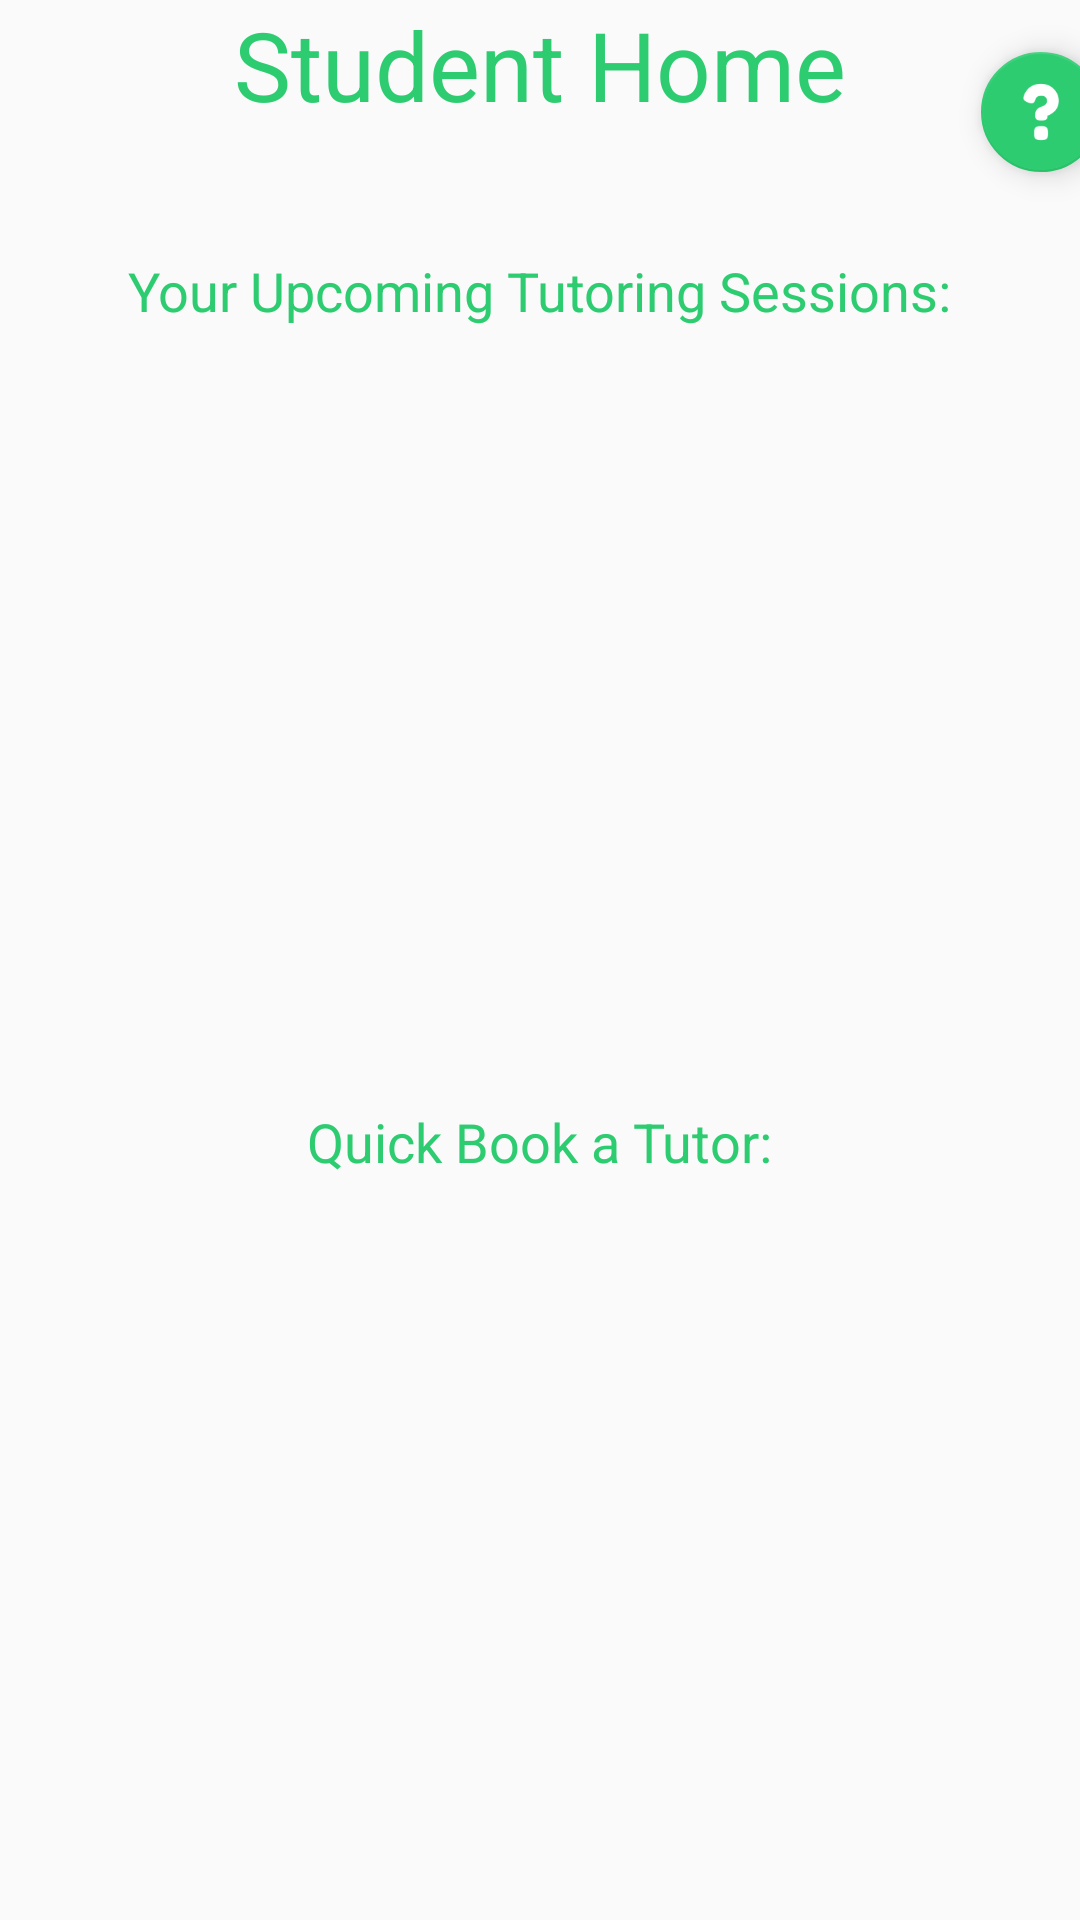

Layout XML and referenced resources for this Android screen:
<!-- AndroidManifest.xml: application theme AppTheme -->
<!-- res/layout/student_home.xml -->
<?xml version="1.0" encoding="utf-8"?>
<LinearLayout xmlns:android="http://schemas.android.com/apk/res/android"
    xmlns:app="http://schemas.android.com/apk/res-auto"
    android:orientation="vertical"
              android:layout_width="match_parent"
              android:layout_height="match_parent"
    android:gravity="center"
    android:id="@+id/student_home">


    <RelativeLayout
        android:layout_width="410dp"
        android:layout_height="60dp"
        android:layout_weight="0.06">

        <TextView
            android:id="@+id/homeTitleLabel"
            android:layout_width="wrap_content"
            android:layout_height="wrap_content"
            android:layout_alignParentTop="true"
            android:layout_centerHorizontal="true"
            android:text="Student Home"
            android:textColor="@color/colorPrimary"
            android:textSize="32dp" />

        <android.support.design.widget.FloatingActionButton
            android:id="@+id/helpButtonStudent"
            android:layout_width="wrap_content"
            android:layout_height="wrap_content"
            android:layout_marginEnd="18dp"
            android:clickable="true"
            app:fabSize="mini"
            app:srcCompat="@drawable/help"
            android:layout_centerVertical="true"
            android:layout_alignParentEnd="true" />
    </RelativeLayout>

    <TextView
        android:id="@+id/upcomingSessionsLabel"
        android:layout_width="wrap_content"
        android:layout_height="wrap_content"
        android:layout_below="@+id/homeTitleLabel"
        android:layout_marginTop="10dp"
        android:text="Your Upcoming Tutoring Sessions:"
        android:textAppearance="?android:attr/textAppearanceMedium"
        android:textColor="@color/colorPrimary" />

    <ListView
        android:id="@+id/upcomingSessionsListView"
        android:layout_width="fill_parent"
        android:layout_height="0px"
        android:layout_weight="1"
        android:layout_alignParentStart="true"
        android:layout_below="@+id/upcomingSessionsLabel" />

    <TextView
        android:id="@+id/bookTutorLabel"
        android:layout_width="wrap_content"
        android:layout_height="wrap_content"
        android:text="Quick Book a Tutor:"
        android:paddingTop="12dp"
        android:textAppearance="?android:attr/textAppearanceMedium"
        android:textColor="@color/colorPrimary"/>

    <ListView
        android:id="@+id/availableTutorsListView"
        android:layout_width="match_parent"
        android:layout_height="0px"
        android:layout_weight="1"
        android:layout_alignParentStart="true"
        android:layout_below="@+id/bookTutorLabel" />

</LinearLayout>
<!-- resources referenced by this layout -->
<resources>
  <color name="colorPrimary">#2ecc71</color>
  <!-- drawable help: png bitmap (drawable, 1415 bytes) -->
  <style name="AppTheme" parent="Theme.AppCompat.Light.DarkActionBar">
          
          <item name="colorPrimary">@color/colorPrimary</item>
          <item name="colorPrimaryDark">@color/colorPrimaryDark</item>
          <item name="colorAccent">@color/colorPrimary</item>
          <item name="windowActionBar">false</item>
          <item name="windowNoTitle">true</item>
          <item name="colorControlActivated">@color/colorPrimaryDark</item>
          <item name="colorControlNormal">@color/colorPrimary</item>
      </style>
  <color name="colorPrimaryDark">#27ae60</color>
</resources>
